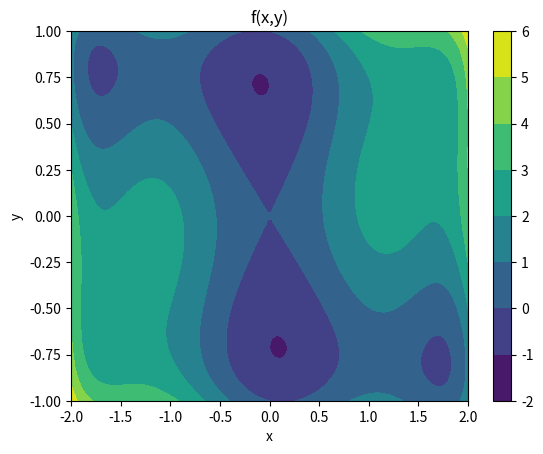

This figure's Python source:
"""exercise 3 week 7.2"""
#  2D minimization of a six-hump camelback function
#
# 𝑓(𝑥,𝑦)=(4−2.1𝑥^2+𝑥^4/3)𝑥^2+𝑥𝑦+(4𝑦^2−4)𝑦^2
#
# has multiple global and local minima. Find the global minima of this function
#
# Hints:
#
#     Variables can be restricted to −2<𝑥<2 and −1<𝑦<1.
#     Use numpy.meshgrid() and pylab.imshow() to find visually the regions.
#     Use scipy.optimize.minimize(), optionally trying out several of its
#     methods.
#
# How many global minima are there, and what is the function value at those
# points? What happens for an initial guess of (𝑥,𝑦)=(0,0)?

import matplotlib.pyplot as plt
import numpy as np
import scipy as sp


def func(x):
    """function to minimize"""
    z = x[0]**2 * (4 - 2.1 * x[0]**2 +
                   x[0]**4 / 3) + x[0] * x[1] + x[1]**2 * (4 * x[1]**2 - 4)
    return z


x_tmp = np.linspace(-2, 2, 100)
y_tmp = np.linspace(-1, 1, 100)
xx, yy = np.meshgrid(x_tmp, y_tmp)

z = func([xx, yy])

# plot, i prefer contour over imshow
fig, ax = plt.subplots(1, 1)
cp = ax.contourf(xx, yy, z)
fig.colorbar(cp)
ax.set_xlabel("x")
ax.set_ylabel("y")
ax.set_title("f(x,y)")

plt.show()

# look for minimums:
initial_guess = np.array([0, -0.5])
result_down = sp.optimize.minimize(func, initial_guess)

initial_guess = np.array([0, 0.5])
result_up = sp.optimize.minimize(func, initial_guess)
print("we have two minimums:")
print("upper: ", result_up["x"])
print("lower: ", result_down["x"])
